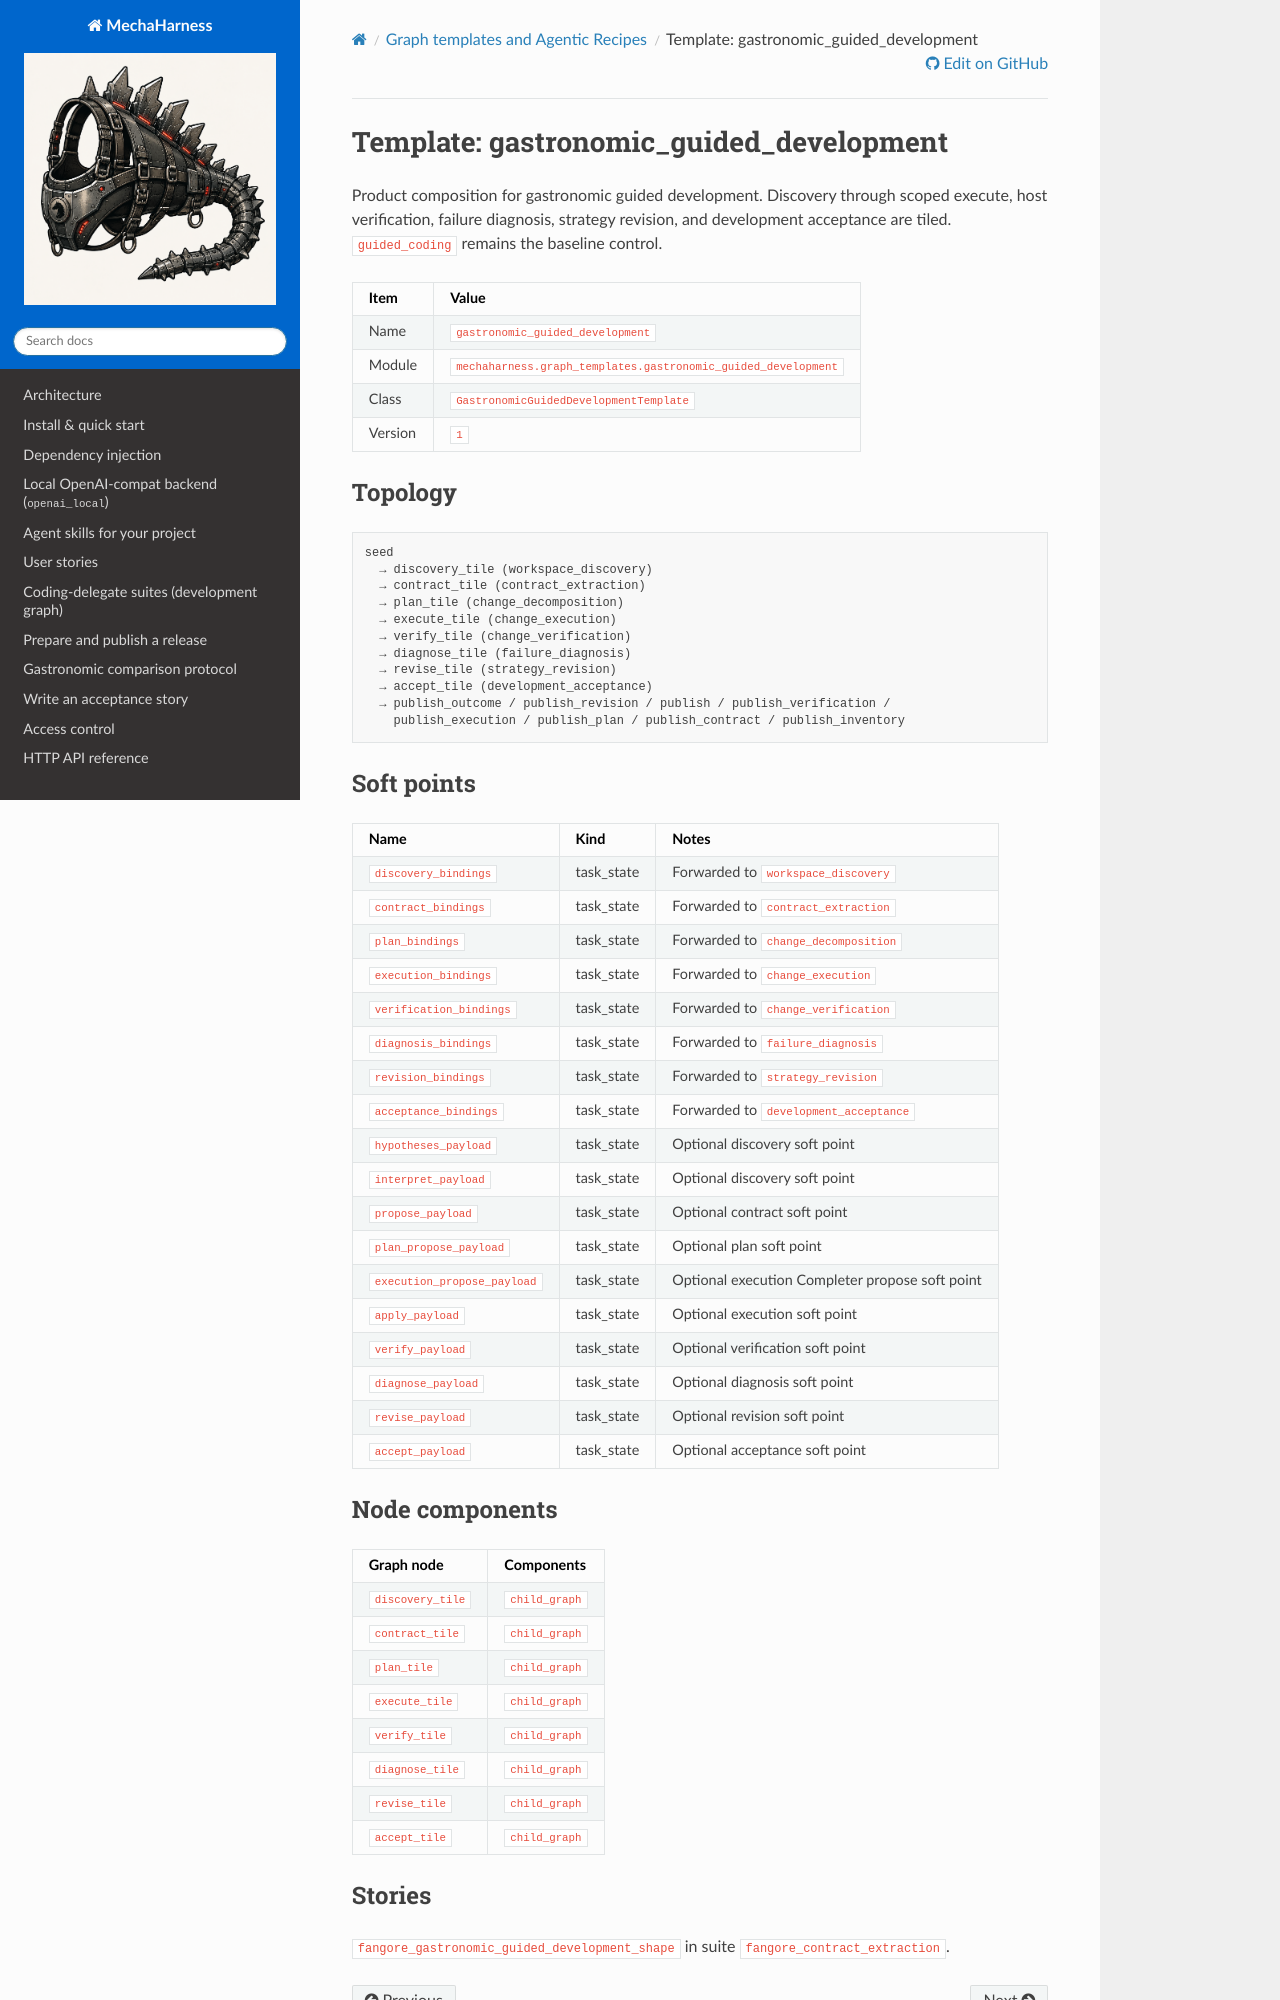

repository: rl337/mechaharness · page: reference/graph-templates/gastronomic-guided-development.html · generator: sphinx

# Template: gastronomic_guided_development

Product composition for gastronomic guided development. Discovery through
scoped execute, host verification, failure diagnosis, strategy revision, and
development acceptance are tiled. `guided_coding` remains the baseline control.

| Item | Value |
|------|-------|
| Name | `gastronomic_guided_development` |
| Module | `mechaharness.graph_templates.gastronomic_guided_development` |
| Class | `GastronomicGuidedDevelopmentTemplate` |
| Version | `1` |

## Topology

```text
seed
  → discovery_tile (workspace_discovery)
  → contract_tile (contract_extraction)
  → plan_tile (change_decomposition)
  → execute_tile (change_execution)
  → verify_tile (change_verification)
  → diagnose_tile (failure_diagnosis)
  → revise_tile (strategy_revision)
  → accept_tile (development_acceptance)
  → publish_outcome / publish_revision / publish / publish_verification /
    publish_execution / publish_plan / publish_contract / publish_inventory
```

## Soft points

| Name | Kind | Notes |
|------|------|-------|
| `discovery_bindings` | task_state | Forwarded to `workspace_discovery` |
| `contract_bindings` | task_state | Forwarded to `contract_extraction` |
| `plan_bindings` | task_state | Forwarded to `change_decomposition` |
| `execution_bindings` | task_state | Forwarded to `change_execution` |
| `verification_bindings` | task_state | Forwarded to `change_verification` |
| `diagnosis_bindings` | task_state | Forwarded to `failure_diagnosis` |
| `revision_bindings` | task_state | Forwarded to `strategy_revision` |
| `acceptance_bindings` | task_state | Forwarded to `development_acceptance` |
| `hypotheses_payload` | task_state | Optional discovery soft point |
| `interpret_payload` | task_state | Optional discovery soft point |
| `propose_payload` | task_state | Optional contract soft point |
| `plan_propose_payload` | task_state | Optional plan soft point |
| `execution_propose_payload` | task_state | Optional execution Completer propose soft point |
| `apply_payload` | task_state | Optional execution soft point |
| `verify_payload` | task_state | Optional verification soft point |
| `diagnose_payload` | task_state | Optional diagnosis soft point |
| `revise_payload` | task_state | Optional revision soft point |
| `accept_payload` | task_state | Optional acceptance soft point |
